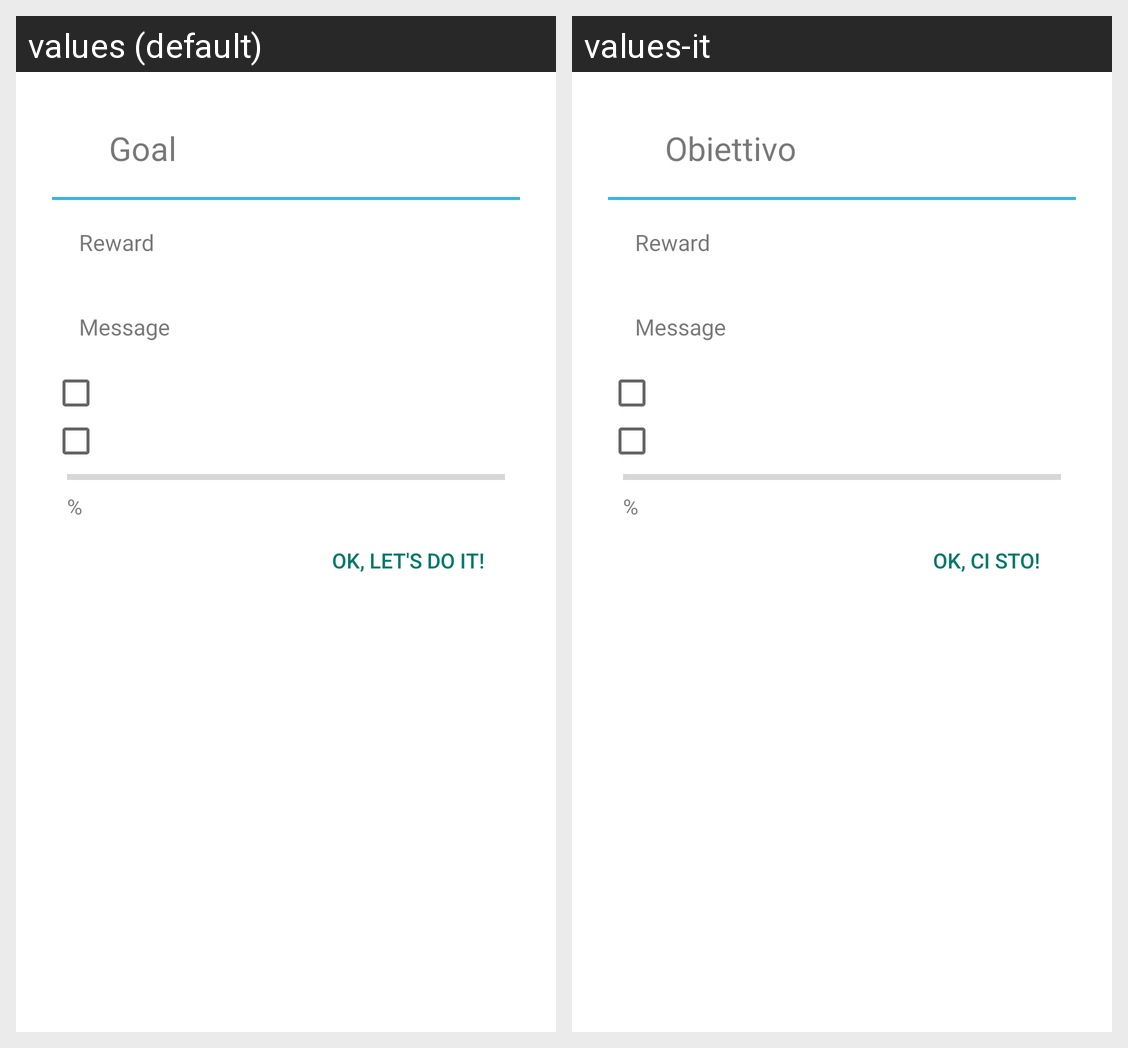

Strings drawn on this Android screen and how each of the app's shown locales translates them:
Android screen res/layout/dialog_micro_goal.xml rendered under 2 locales, left to right: values (default), values-it. Device: Nexus 5 (rendered at 1080×1920; each locale shown at half size, 540×960, under a caption strip naming it); theme AppBaseTheme.
Strings drawn on this screen, with the default value and each locale's value (text and hints the layout hard-codes, and strings that could not be matched under every locale, appear in the picture but are not listed):

title_dialog
  values: Goal
  values-it: Obiettivo

accept
  values: Ok, let's do it!
  values-it: Ok, ci sto!
